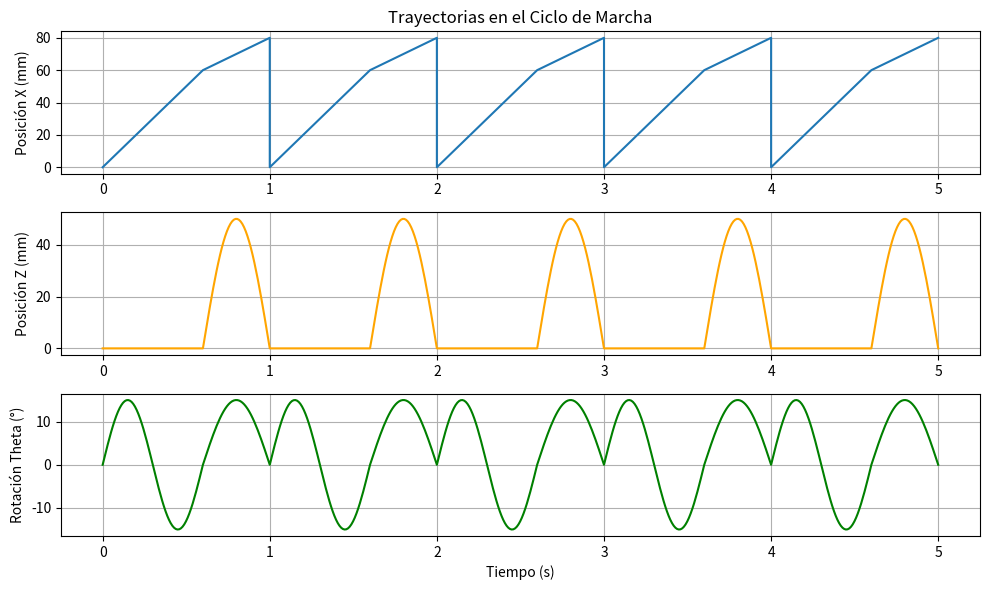
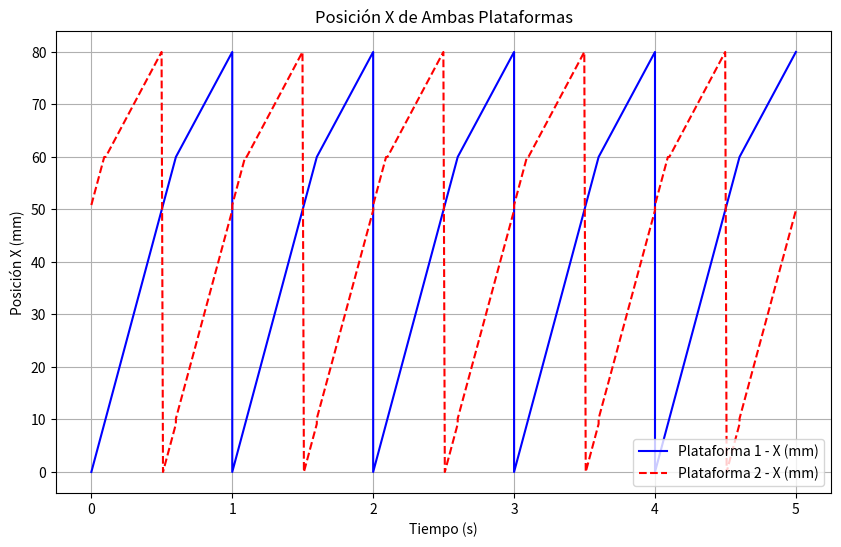
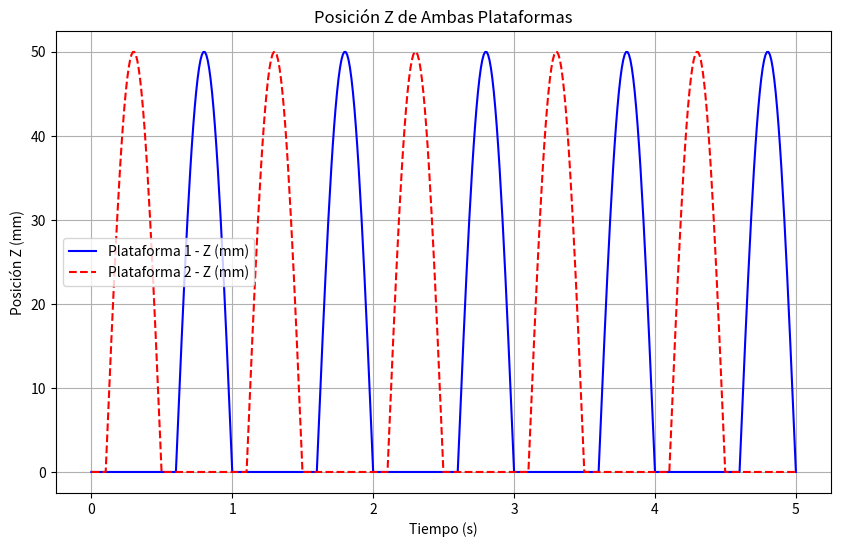
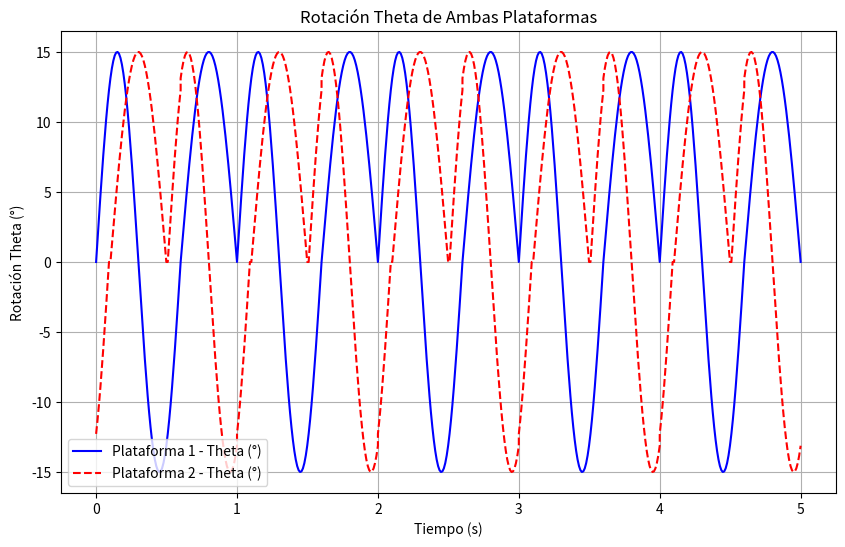

These charts were generated, in order, by the following Python code:
import numpy as np
import matplotlib.pyplot as plt

# Parámetros
T = 1  # Duración de un ciclo (s)
num_cycles = 5  # Número de ciclos
T_apoyo = 0.6 * T  # Duración de la fase de apoyo
T_oscilacion = 0.4 * T  # Duración de la fase de oscilación
z_max = 50  # Altura máxima durante la oscilación (mm)
theta_max = 15  # Máxima rotación (grados)
v_apoyo = 100  # Velocidad en la fase de apoyo (mm/s)
v_oscilacion = 50  # Velocidad en la fase de oscilación (mm/s)

# Tiempo para un solo ciclo
t_apoyo = np.linspace(0, T_apoyo, int(100 * T_apoyo))
t_oscilacion = np.linspace(0, T_oscilacion, int(100 * T_oscilacion))

# Trayectorias de apoyo
X_apoyo = v_apoyo * t_apoyo  # Movimiento lineal hacia adelante
Z_apoyo = np.zeros_like(t_apoyo)  # Sin elevación durante apoyo
Theta_apoyo = theta_max * np.sin(2 * np.pi * t_apoyo / T_apoyo)  # Rotación suave

# Trayectorias de oscilación
X_oscilacion = X_apoyo[-1] + v_oscilacion * t_oscilacion  # Movimiento hacia adelante
Z_oscilacion = z_max * np.sin(np.pi * t_oscilacion / T_oscilacion)  # Elevación sinusoidal
Theta_oscilacion = theta_max * np.sin(np.pi * t_oscilacion / T_oscilacion)  # Rotación

# Combinar fases para un solo ciclo
X_single = np.concatenate([X_apoyo, X_oscilacion])
Z_single = np.concatenate([Z_apoyo, Z_oscilacion])
Theta_single = np.concatenate([Theta_apoyo, Theta_oscilacion])
t_single = np.concatenate([t_apoyo, T_apoyo + t_oscilacion])

# Repetir ciclos
t_total = np.tile(t_single, num_cycles) + np.repeat(np.arange(num_cycles) * T, len(t_single))
X_total = np.tile(X_single, num_cycles)
Z_total = np.tile(Z_single, num_cycles)
Theta_total = np.tile(Theta_single, num_cycles)

# Visualización de la trayectoria de un ciclo
plt.figure(figsize=(10, 6))
plt.subplot(3, 1, 1)
plt.plot(t_total, X_total, label='X (mm)')
plt.title('Trayectorias en el Ciclo de Marcha')
plt.ylabel('Posición X (mm)')
plt.grid()

plt.subplot(3, 1, 2)
plt.plot(t_total, Z_total, label='Z (mm)', color='orange')
plt.ylabel('Posición Z (mm)')
plt.grid()

plt.subplot(3, 1, 3)
plt.plot(t_total, Theta_total, label='Theta (grados)', color='green')
plt.ylabel('Rotación Theta (°)')
plt.xlabel('Tiempo (s)')
plt.grid()

plt.tight_layout()
plt.show()


# Desfase temporal de medio ciclo
shift = len(t_single) // 2  # Desfase de medio ciclo

# Trayectorias de la segunda plataforma (desfasadas)
X_Platform1 = X_total
Z_Platform1 = Z_total
Theta_Platform1 = Theta_total

X_Platform2 = np.roll(X_total, shift)
Z_Platform2 = np.roll(Z_total, shift)
Theta_Platform2 = np.roll(Theta_total, shift)

# Visualización de ambas plataformas
plt.figure(figsize=(10, 6))
plt.plot(t_total, X_Platform1, label='Plataforma 1 - X (mm)', color='blue')
plt.plot(t_total, X_Platform2, label='Plataforma 2 - X (mm)', color='red', linestyle='--')
plt.title('Posición X de Ambas Plataformas')
plt.xlabel('Tiempo (s)')
plt.ylabel('Posición X (mm)')
plt.legend()
plt.grid()
plt.show()

plt.figure(figsize=(10, 6))
plt.plot(t_total, Z_Platform1, label='Plataforma 1 - Z (mm)', color='blue')
plt.plot(t_total, Z_Platform2, label='Plataforma 2 - Z (mm)', color='red', linestyle='--')
plt.title('Posición Z de Ambas Plataformas')
plt.xlabel('Tiempo (s)')
plt.ylabel('Posición Z (mm)')
plt.legend()
plt.grid()
plt.show()

plt.figure(figsize=(10, 6))
plt.plot(t_total, Theta_Platform1, label='Plataforma 1 - Theta (°)', color='blue')
plt.plot(t_total, Theta_Platform2, label='Plataforma 2 - Theta (°)', color='red', linestyle='--')
plt.title('Rotación Theta de Ambas Plataformas')
plt.xlabel('Tiempo (s)')
plt.ylabel('Rotación Theta (°)')
plt.legend()
plt.grid()
plt.show()


import pandas as pd

# Crear DataFrame con las trayectorias
data = pd.DataFrame({
    'Tiempo': t_total,
    'X_Plataforma1': X_Platform1,
    'Z_Plataforma1': Z_Platform1,
    'Theta_Plataforma1': Theta_Platform1,
    'X_Plataforma2': X_Platform2,
    'Z_Plataforma2': Z_Platform2,
    'Theta_Plataforma2': Theta_Platform2,
})

# Guardar como CSV
#data.to_csv('trayectorias_plataformas.csv', index=False)

# Guardar como archivo MAT
#from scipy.io import savemat
"""
savemat('trayectorias_plataformas.mat', {
    'Tiempo': t_total,
    'X_Plataforma1': X_Platform1,
    'Z_Plataforma1': Z_Platform1,
    'Theta_Plataforma1': Theta_Platform1,
    'X_Plataforma2': X_Platform2,
    'Z_Plataforma2': Z_Platform2,
    'Theta_Plataforma2': Theta_Platform2,
})
"""